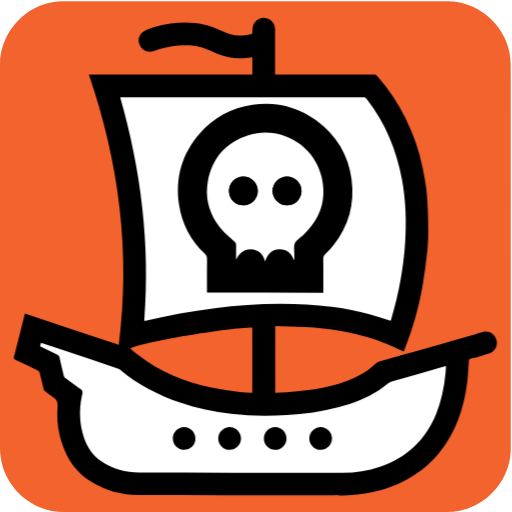
t = 0.00 s
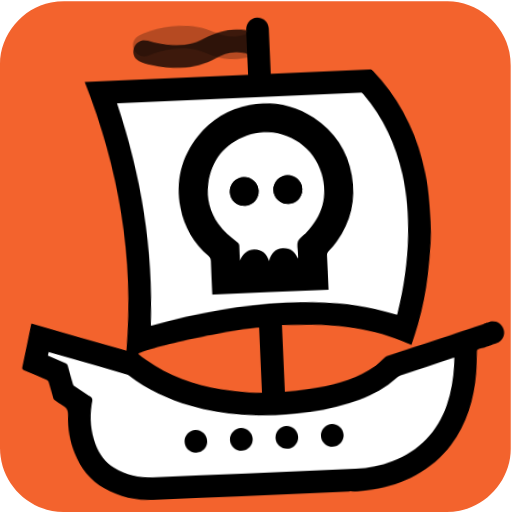
t = 1.68 s
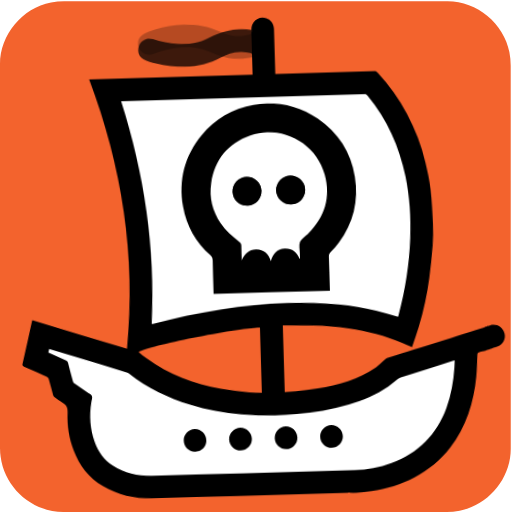
t = 3.33 s
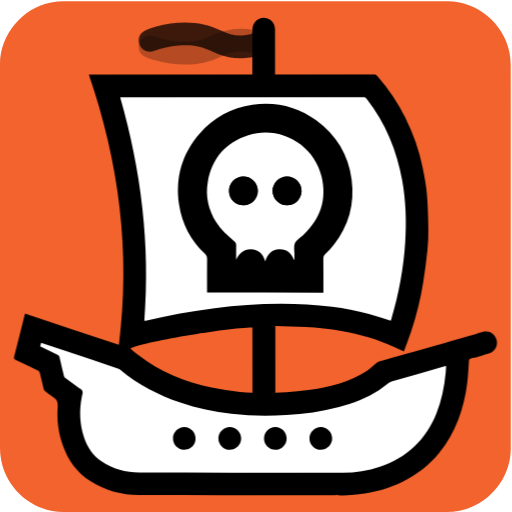
t = 4.98 s
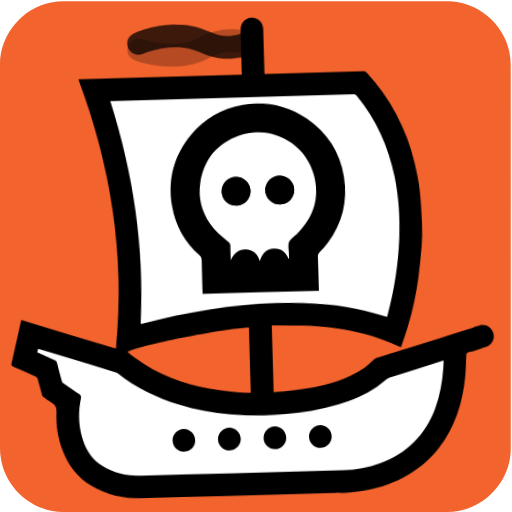
t = 6.63 s
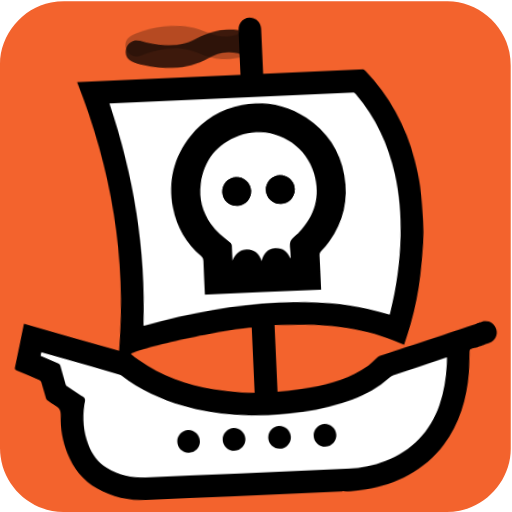
t = 8.28 s

The animated SVG that drew these frames (rendered in a browser with its animation timeline set to each time). Animation: 4 CSS @keyframes rules; one cycle of 9.90 s, repeats indefinitely.

<svg xmlns="http://www.w3.org/2000/svg" id="ship" viewBox="0 0 769 769" width="500" height="500" shape-rendering="geometricPrecision" text-rendering="geometricPrecision" version="1.1">
  <style id="sailing">
    @keyframes ship_animation_movement__to{0%,to{transform:translate(383.554642px,385.421783px)}30.30303%{transform:translate(393.55px,385.42px)}70.707071%{transform:translate(373.55px,385.421783px)}}@keyframes ship_animation_rocking__tr{0%,50.505051%,to{transform:rotate(0deg)}20.20202%,80.808081%{transform:rotate(-3deg)}}@keyframes flag1_f_o{0%,10.10101%,12.121212%,14.141414%,16.161616%,18.181818%,2.020202%,20.20202%,22.222222%,24.242424%,26.262626%,28.282828%,30.30303%,32.323232%,34.343434%,36.363636%,38.383838%,4.040404%,40.40404%,42.424242%,44.444444%,46.464646%,48.484848%,50.505051%,52.525253%,54.545455%,56.565657%,58.585859%,6.060606%,60.606061%,62.626263%,64.646465%,66.666667%,68.686869%,70.707071%,72.727273%,74.747475%,76.767677%,78.787879%,8.080808%,80.808081%,82.828283%,84.848485%,86.868687%,88.888889%,90.909091%,92.929293%,94.949495%,96.969697%,98.989899%{fill-opacity:1}1.010101%,11.111111%,13.131313%,15.151515%,17.171717%,19.191919%,21.212121%,23.232323%,25.252525%,27.272727%,29.292929%,3.030303%,31.313131%,33.333333%,35.353535%,37.373737%,39.393939%,41.414141%,43.434343%,45.454545%,47.474747%,49.494949%,5.050505%,51.515152%,53.535354%,55.555556%,57.575758%,59.59596%,61.616162%,63.636364%,65.656566%,67.676768%,69.69697%,7.070707%,71.717172%,73.737374%,75.757576%,77.777778%,79.79798%,81.818182%,83.838384%,85.858586%,87.878788%,89.89899%,9.090909%,91.919192%,93.939394%,95.959596%,97.979798%,to{fill-opacity:0}}@keyframes flag2_f_o{0%,10.10101%,12.121212%,14.141414%,16.161616%,18.181818%,2.020202%,20.20202%,22.222222%,24.242424%,26.262626%,28.282828%,30.30303%,32.323232%,34.343434%,36.363636%,38.383838%,4.040404%,40.40404%,42.424242%,44.444444%,46.464646%,48.484848%,50.505051%,52.525253%,54.545455%,56.565657%,58.585859%,6.060606%,60.606061%,62.626263%,64.646465%,66.666667%,68.686869%,70.707071%,72.727273%,74.747475%,76.767677%,78.787879%,8.080808%,80.808081%,82.828283%,84.848485%,86.868687%,88.888889%,90.909091%,92.929293%,94.949495%,96.969697%,98.989899%{fill-opacity:0}1.010101%,11.111111%,13.131313%,15.151515%,17.171717%,19.191919%,21.212121%,23.232323%,25.252525%,27.272727%,29.292929%,3.030303%,31.313131%,33.333333%,35.353535%,37.373737%,39.393939%,41.414141%,43.434343%,45.454545%,47.474747%,49.494949%,5.050505%,51.515152%,53.535354%,55.555556%,57.575758%,59.59596%,61.616162%,63.636364%,65.656566%,67.676768%,69.69697%,7.070707%,71.717172%,73.737374%,75.757576%,77.777778%,79.79798%,81.818182%,83.838384%,85.858586%,87.878788%,89.89899%,9.090909%,91.919192%,93.939394%,95.959596%,97.979798%,to{fill-opacity:1}}#ship{pointer-events:all}#ship *{animation-play-state:paused!important}#ship:hover *{animation-play-state:running!important}#ship_animation_movement{animation:ship_animation_movement__to 9900ms linear infinite normal forwards}#ship_animation_rocking{animation:ship_animation_rocking__tr 9900ms linear infinite normal forwards}#flag1{animation:flag1_f_o 9900ms linear infinite normal forwards}#flag2{animation:flag2_f_o 9900ms linear infinite normal forwards}
  </style>
  <g id="background" transform="matrix(4 0 0 4 -887.96 -2344.006)">
    <path id="square" d="M413.77 682.38v72.19c0 11.03-8.32 21.11-19.18 23.18-1.61.31-3.27.48-4.9.48-47.97.03-95.93.02-143.9.02-11.76 0-22.02-9.02-23.56-20.72a23.27 23.27 0 01-.23-3.12c-.01-48.09-.01-96.18-.01-144.26 0-11.03 8.32-21.12 19.18-23.18 1.61-.31 3.27-.48 4.9-.48 48.01-.02 96.02-.02 144.02-.02 11.03 0 21.13 8.33 23.18 19.18.3 1.61.48 3.27.48 4.9.03 23.94.02 47.89.02 71.83z" fill="#F3632D" stroke="none" stroke-width="1"/>
  </g>
  <g id="ship_animation_movement" transform="translate(383.555 385.422)">
    <g id="ship_animation_rocking">
      <g id="ship_top" transform="matrix(4 0 0 4 -1271.489 -2729.383)">
        <g id="ship_group" stroke="none" stroke-width="1">
          <path id="ship_outline" d="M316.8 597.79c-.08-1.24.04-2.44.87-3.48 1.19-1.46 2.98-2.01 4.78-1.41 1.65.55 2.82 2.2 2.82 4.03.01 5.37 0 10.74 0 16.11v.93h.99c12.02 0 24.04 0 36.06-.01.6 0 .99.16 1.4.63 4.16 4.83 7.73 10.04 10.55 15.76 2.91 5.9 5.09 12.07 6.39 18.52.67 3.33 1.32 6.68 1.61 10.06.38 4.34.46 8.71.53 13.06.04 2.68-.07 5.37-.35 8.03a225.8 225.8 0 01-1.61 12.12 114.26 114.26 0 01-4.51 18.3c-.84 2.51-1.8 4.97-2.74 7.54-1.28-.58-2.48-1.12-3.67-1.67-6.33-2.95-12.98-4.82-19.85-6.01-4.42-.76-8.86-1.3-13.34-1.49-3.78-.16-7.56-.27-11.4-.4v25.1c1.39-.06 2.76-.07 4.12-.2 2.76-.25 5.54-.47 8.28-.87 7.79-1.12 15.36-2.97 22.09-7.28 1.3-.83 2.4-1.95 3.61-2.92.26-.21.56-.41.88-.5 15.22-4.38 20.97-5.9 36.19-10.27 5.56-1.6-2.91.72 2.67-.84 2.38-.66 4.55.63 5.24 2.99.63 2.16-.62 4.43-2.89 5.12-3.29 1-.93.36-4.23 1.31-1.33.46-1.35.18-2.62.62-.49.14-.61.38-.64.83-.2 2.75-.3 5.51-.64 8.23-1.23 9.75-4.31 18.79-10.64 26.49-3.74 4.56-8.32 8.09-13.62 10.68-5.17 2.52-10.63 4.06-16.34 4.71-2.69.31-5.38.58-8.1.31-.27-.03-.55-.01-.83-.01-24.54 0-49.08.04-73.63-.02-6.52-.02-12.69-1.63-18.24-5.16-5.13-3.27-8.52-7.95-10.51-13.67-1.61-4.62-2.26-9.41-1.88-14.26.15-1.87-.28-2.97-1.86-3.86-1.04-.59-1.96-1.39-2.91-2.12-.21-.16-.38-.45-.45-.7-.51-2.06-.97-4.13-1.5-6.18-.08-.32-.39-.69-.69-.84-2.8-1.38-5.62-2.73-8.45-4.05-.53-.25-.66-.47-.51-1.07 1.34-5.24 2.64-10.5 3.96-15.74.04-.17.11-.33.19-.55 11.74 3.93 23.4 7.83 35.21 11.78 4.47-34.78.11-68.48-11.25-101.49h61.4v-15.99l.06-.2z" fill="#000"/>
          <path id="deck_holes" d="M237.01 716.03c2.23 1.07 4.39 2.12 6.56 3.14.44.2.63.47.73.93.52 2.32 1.06 4.64 1.63 6.94.08.33.32.69.59.89 1.51 1.15 3.06 2.26 4.6 3.4.62.46 1.53.83 1.76 1.44.25.65-.12 1.55-.27 2.34-.97 5.04-.75 10.03.83 14.92 1.22 3.75 3.32 6.91 6.6 9.17 4.29 2.97 9.18 4.21 14.28 4.23 24.66.09 49.33.04 73.99.04.3 0 .6 0 .9.01 5.26.18 10.4-.57 15.39-2.25 10.17-3.41 17.25-10.09 21.23-20.07 1.93-4.83 2.92-9.88 3.43-15.03.09-.88.13-1.77.19-2.72-.24.05-.36.07-.47.1-6.66 1.91-13.33 3.82-19.98 5.76-.44.13-.86.38-1.24.65-1.19.84-2.31 1.77-3.53 2.56-4.62 2.97-9.68 4.91-14.95 6.33-6.48 1.75-13.1 2.63-19.79 3.03-6.9.4-13.78.34-20.65-.46-6.54-.76-12.94-2.12-19.17-4.25-8.22-2.81-15.85-6.73-22.55-12.34-.26-.22-.59-.36-.92-.47-6.38-2.15-12.77-4.29-19.16-6.42-3.2-1.07-6.4-2.13-9.65-3.22-.13.45-.24.85-.38 1.35z" fill="#000"/>
          <path id="inner_chunk" d="M316.72 733.48v-24.52c-9.83.1-41.7 5.56-45.79 7.85.99.85 1.94 1.73 2.96 2.52 8.17 6.31 17.49 10.09 27.51 12.21 3.51.74 7.09 1.15 10.66 1.63 1.52.21 3.07.21 4.66.31z" fill="#F3632D"/>
          <path id="sail" d="M368.67 706.44c-2.82-.88-5.5-1.78-8.23-2.54-4.54-1.26-9.18-2.1-13.86-2.72-6.45-.86-12.94-1.16-19.44-1.14-8.26.02-16.49.64-24.68 1.67-8.71 1.1-17.33 2.66-25.88 4.68-.11.03-.24.02-.44.03 2.29-28.52-1.17-56.39-9.03-83.89h.85c30.16 0 60.32 0 90.49-.01.56 0 .9.17 1.24.61 7.08 9.08 11.32 19.39 13.31 30.67 1.36 7.7 1.62 15.45 1.11 23.24-.63 9.7-2.38 19.19-5.16 28.5-.08.3-.19.6-.28.9zm-64.75-18.03h34.18v-.87c0-3.03.01-6.07-.02-9.1-.01-.58.2-.97.59-1.37.84-.86 1.69-1.72 2.43-2.66 4.46-5.67 6.23-12.13 5.29-19.25-.96-7.25-4.5-13.06-10.41-17.36-5.59-4.07-11.89-5.57-18.72-4.58-6.2.89-11.4 3.75-15.5 8.47-5.2 5.99-7.21 12.98-6.06 20.82.84 5.7 3.44 10.54 7.6 14.51.46.44.62.89.62 1.51-.03 3.01-.01 6.02-.01 9.03.01.26.01.53.01.85z" fill="#FFF"/>
          <path id="skull_outline" d="M299.7 695.86v-1.1c0-3.85-.02-7.7.02-11.54.01-.79-.2-1.36-.79-1.93-5.32-5.09-8.65-11.27-9.72-18.55-1.47-10.02 1.1-18.96 7.75-26.61 5.24-6.04 11.89-9.69 19.81-10.83 8.73-1.26 16.78.65 23.93 5.86 7.55 5.5 12.08 12.93 13.3 22.2 1.21 9.11-1.06 17.36-6.76 24.61-.95 1.2-2.03 2.31-3.11 3.4-.5.51-.77 1.01-.76 1.75.04 3.88.02 7.76.02 11.64v1.11c-14.58-.01-29.09-.01-43.69-.01zm32.61-12.34c.08-.03.15-.07.23-.1 0-.6-.01-1.2 0-1.79.02-1.47-.37-3.13.18-4.37.53-1.21 2.02-1.99 3.09-2.96l.15-.12c6.4-6.01 8.84-13.33 6.77-21.87-2.92-12.07-15.69-19.29-27.51-15.5-8.46 2.71-13.61 8.62-15.19 17.42-.98 5.44.22 10.48 3.09 15.17 1.79 2.92 4.38 5.08 6.91 7.3.46.4.64.79.63 1.38-.04 1.83-.01 3.67-.01 5.5 1.13-2.42 2.77-4.01 5.54-3.96 2.88.05 4.5 1.76 5.38 4.56.87-2.7 2.42-4.42 5.22-4.55 2.78-.14 4.5 1.39 5.52 3.89z" fill="#000"/>
          <path id="deck" d="M388.98 723.52c-6.66 1.91-13.33 3.82-19.98 5.76-.44.13-.86.38-1.24.65-1.19.84-2.31 1.77-3.53 2.56-4.62 2.97-9.68 4.91-14.95 6.33-6.48 1.75-13.1 2.63-19.79 3.03-6.9.4-13.78.34-20.65-.46-6.54-.76-12.94-2.12-19.17-4.25-8.22-2.81-15.85-6.73-22.55-12.34-.26-.22-.59-.36-.92-.47-6.38-2.15-12.77-4.29-19.16-6.42-3.2-1.07-6.4-2.13-9.65-3.22-.12.45-.24.85-.37 1.35 2.23 1.07 4.39 2.12 6.56 3.14.44.2.63.47.73.93.52 2.32 1.06 4.64 1.63 6.94.08.33.32.69.59.89 1.51 1.15 3.06 2.26 4.6 3.4.62.46 1.53.83 1.76 1.44.25.65-.12 1.55-.27 2.34-.97 5.04-.75 10.03.83 14.92 1.22 3.75 3.32 6.91 6.6 9.17 4.29 2.97 9.18 4.21 14.28 4.23 24.66.09 49.33.04 73.99.04.3 0 .6 0 .9.01 5.26.18 10.4-.57 15.39-2.25 10.17-3.41 17.25-10.09 21.23-20.07 1.93-4.83 2.92-9.88 3.43-15.03.09-.88.13-1.77.19-2.72-.25.04-.37.06-.48.1zm-98.01 31.38c-2.32-.07-4.15-2.03-4.09-4.41.05-2.27 2.08-4.22 4.31-4.13 2.37.09 4.22 2.03 4.17 4.35a4.258 4.258 0 01-4.39 4.19zm17.22 0c-2.31-.01-4.28-1.99-4.26-4.29.02-2.3 2.03-4.29 4.31-4.26 2.33.03 4.25 1.98 4.24 4.3-.02 2.34-1.96 4.26-4.29 4.25zm17.14 0c-2.34.01-4.26-1.9-4.27-4.24a4.298 4.298 0 014.22-4.31c2.29-.04 4.26 1.91 4.28 4.25.01 2.35-1.91 4.29-4.23 4.3zm17.05 0c-2.32 0-4.26-1.95-4.25-4.27.01-2.31 1.98-4.28 4.27-4.27 2.3.01 4.26 1.98 4.25 4.29 0 2.32-1.94 4.25-4.27 4.25z" fill="#FFF"/>
          <path id="skull_main" d="M332.31 683.52c-1.02-2.5-2.74-4.03-5.54-3.9-2.8.13-4.35 1.84-5.22 4.55-.88-2.8-2.5-4.51-5.38-4.56-2.77-.05-4.41 1.55-5.54 3.96 0-1.83-.02-3.67.01-5.5.01-.6-.17-.98-.63-1.38-2.53-2.22-5.12-4.38-6.91-7.3-2.87-4.69-4.07-9.73-3.09-15.17 1.59-8.81 6.74-14.71 15.19-17.42 11.82-3.79 24.58 3.43 27.51 15.5 2.07 8.54-.37 15.86-6.77 21.87l-.15.12c-1.07.97-2.56 1.76-3.09 2.96-.55 1.24-.16 2.89-.18 4.37-.01.6 0 1.2 0 1.79-.06.04-.13.07-.21.11zm-13.53-25.88c-.03-3.02-2.43-5.38-5.46-5.36-2.97.02-5.41 2.5-5.37 5.49.04 2.98 2.5 5.34 5.54 5.31 2.94-.03 5.31-2.46 5.29-5.44zm10.94 5.44c3.01.01 5.45-2.39 5.47-5.38.02-2.96-2.45-5.42-5.44-5.42s-5.46 2.47-5.44 5.43c.02 2.94 2.47 5.36 5.41 5.37z" fill="#FFF"/>
          <g id="skull_eyes" fill="#000">
            <path id="skull_eye1" d="M318.78 657.64c.03 2.97-2.35 5.41-5.29 5.44-3.04.03-5.5-2.33-5.54-5.31-.04-2.99 2.39-5.47 5.37-5.49 3.03-.01 5.43 2.34 5.46 5.36z"/>
            <path id="skull_eye2" d="M329.72 663.08c-2.94-.01-5.38-2.44-5.4-5.37-.02-2.96 2.45-5.43 5.44-5.43s5.46 2.46 5.44 5.42c-.03 2.99-2.47 5.39-5.48 5.38z"/>
          </g>
          <path id="flag1" d="M316.74 607.53c-1.2.11-2.37.25-3.53.31-3.25.18-6.37-.44-9.39-1.61-1.98-.76-3.89-1.72-5.89-2.39-2.91-.97-5.94-1.01-8.99-.76-3.18.26-6.25 1-9.26 2.05-2.05.72-4.18-.16-5.14-2.07-.98-1.94-.45-4.33 1.46-5.38 1.42-.78 3.02-1.29 4.6-1.73 3.6-1.01 7.29-1.54 11.04-1.52 4.66.02 9.12.94 13.32 3.06 2.49 1.26 5.13 1.99 7.94 1.86 1.04-.05 2.07-.31 3.1-.48.61-.1.85-.43.81-1.09l-.07 9.75z" fill="#000"/>
          <path id="flag2" d="M316.74 597.13c-1.2-.11-2.37-.25-3.53-.31-3.25-.18-6.37.44-9.39 1.61-1.98.76-3.89 1.72-5.89 2.39-2.91.97-5.94 1.01-8.99.76-3.18-.26-6.25-1-9.26-2.05-2.05-.72-4.18.16-5.14 2.07-.98 1.94-.45 4.33 1.46 5.38 1.42.78 3.02 1.29 4.6 1.73 3.6 1.01 7.29 1.54 11.04 1.52 4.66-.02 9.12-.94 13.32-3.06 2.49-1.26 5.13-1.99 7.94-1.86 1.04.05 2.07.31 3.1.48.61.1.85.43.81 1.09l-.07-9.75z" fill="#000" fill-opacity="0"/>
        </g>
      </g>
    </g>
  </g>
</svg>
